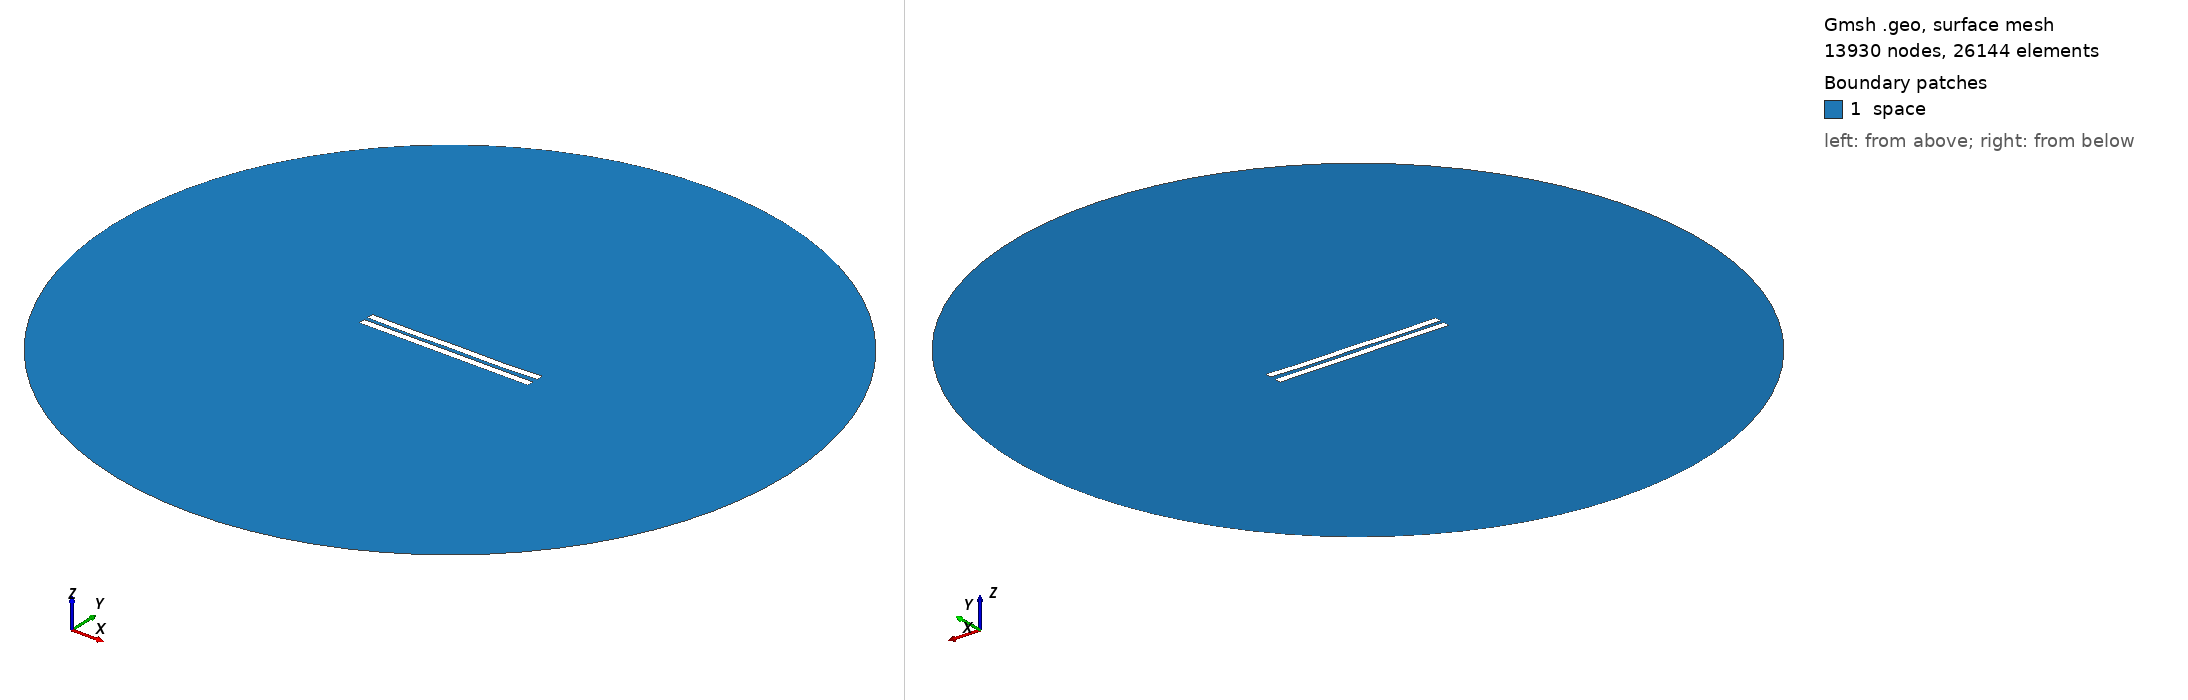

Gmsh geometry script, surface-meshed: 13930 nodes, 26144 surface elements. Boundary patches (legend numbers): 1 space. Left view from above one corner, right view from below the opposite corner. Legend entries are the model's physical surfaces. The drawing asked Gmsh for element sizes between 1% and 20% of the model's largest extent; the script's own settings can give other sizes.

=== 3011.geo (drawn) ===
//---------------------------------------
// Geometry kernel
//---------------------------------------

SetFactory("OpenCASCADE");



//---------------------------------------
// Parameters of the geometry
//---------------------------------------

// Overetch of the upper plate
overetch = 0.0;

// Distance between the plates
distance = 2.5;

// Discretization over the x axis (for the deformation)
nx = 50; 

// Length of the plate
L = 100 - overetch; 

// Number of modes
n = 4; 

// 1st mode coefficient
coeff(1) = 0.15;
beta(1) = 0.596864 * 3.1415926535 / L;

// 2nd mode coefficient
coeff(2) = -0.15;
beta(2) = 1.49418 * 3.1415926535 / L;

// 3rd mode coefficient
coeff(3) = 0.0;
beta(3) = 2.50025 * 3.1415926535 / L;

// 4th mode coefficient
coeff(4) = -0.15;
beta(4) = 3.49999 * 3.1415926535 / L;



//---------------------------------------
// Upper plate (deformed rectangle)
//---------------------------------------

// Coordiantes of the upper plate
xmin = -50;
xmax = 50 - overetch;

// Height of the upper plate
yheight = 4 - 2 * overetch;

// Indexes of the points
UpperID[] = {};
LowerID[] = {};
LeftID[] = {};
RightID[] = {};

// Point index
p = 1;

// Horizontal edges
For i In {1:nx}
    x = xmin + (i-1)*(xmax - xmin)/(nx-1);

    y_bottom = distance / 2 + overetch;
    For j In {1:n}
        C = (Cosh(beta(j)*L) + Cos(beta(j)*L)) / (Sinh(beta(j)*L) + Sin(beta(j)*L));
        y_bottom  = y_bottom + coeff(j) * (Cosh(beta(j)*(x+50)) - Cos(beta(j)*(x+50)) - C * (Sinh(beta(j)*(x+50)) - Sin(beta(j)*(x+50))));
    EndFor

    y_top = y_bottom + yheight;

    Point(p) = {x, y_top, 0, 1.0};
    UpperID[i] = p;
    p = p + 1;

    Point(p) = {x, y_bottom, 0, 1.0};
    LowerID[i] = p;
    p = p + 1;
EndFor

// Create point lists
UpperPts[] = {}; LowerPts[] = {};
For i In {1:nx}
  UpperPts[] += {UpperID[i]};
  LowerPts[] += {LowerID[i]};
EndFor

// Build splines
Spline(1) = {UpperPts[]};
Spline(2) = {LowerPts[]};
Line(3) = {LowerPts[nx-1], UpperPts[nx-1]};
Line(4) = {LowerPts[0], UpperPts[0]};

// Build the plane surface
Curve Loop(1) = {2, 3, -1, -4};
Plane Surface(1) = {1};



//---------------------------------------
// Lower plate (rectangle)
//---------------------------------------

// Vertices
Point(1001) = {-50, -1, 0, 1.0};
Point(1002) = { 50, -1, 0, 1.0};
Point(1003) = { 50,  -5, 0, 1.0};
Point(1004) = {-50,  -5, 0, 1.0};

// Edges
Line(5) = {1001, 1002};
Line(6) = {1002, 1003};
Line(7) = {1003, 1004};
Line(8) = {1004, 1001};

// Plane surface
Line Loop(2) = {5, 6, 7, 8};
Plane Surface(2) = {2}; 



//---------------------------------------
// Outer (fictious) boundary
//---------------------------------------

// Points
Point(1005) = {0, 0, 0};       // Center
Point(1006) = {200, 0, 0};     // Start point
Point(1007) = {0, 200, 0};     // 90 degrees
Point(1008) = {-200, 0, 0};    // 180 degrees
Point(1009) = {0, -200, 0};    // 270 degrees

// Circle arcs (each needs start, center, end)
Circle(9) = {1006, 1005, 1007};
Circle(10) = {1007, 1005, 1008};
Circle(11) = {1008, 1005, 1009};
Circle(12) = {1009, 1005, 1006};

// Plane surface for the entire domain
Curve Loop(3) = {9, 10, 11, 12};
Surface(3) = {3};

// Subtract the plates from the whole domain to obtain the actual domain where we want to solve the equations
BooleanDifference{ Surface{3}; Delete; }{ Surface{1}; Surface{2}; Delete; }




//---------------------------------------
// Transfinite Lines/Curves
//---------------------------------------

// Set the number of points on the boundaries
r = 7;

// Plates
Transfinite Curve {1, 2} = 50*r Using Progression 1;
Transfinite Curve {3, 4} = 2*r Using Progression 1;
Transfinite Line {5, 7} = 50*r Using Progression 1;
Transfinite Line {6, 8} = 2*r Using Progression 1;

// Outer boundary
Transfinite Line {9, 10, 11, 12} = 20 Using Progression 1;



//---------------------------------------
// Physical groups
//---------------------------------------                

// Physical curves (boundaries)
Physical Line("force_segment", 10) = {2};
Physical Line("upper_plate", 11) = {1, 3, 4};
Physical Line("lower_plate", 12) = {5, 6, 7, 8};
Physical Line("boundary", 20) = {9, 10, 11, 12};

// Physical Surfaces
Physical Surface("space", 30) = {3};



//---------------------------------------
// 6. Generate the Mesh
//---------------------------------------

// 2D mesh generation
Mesh 2;
